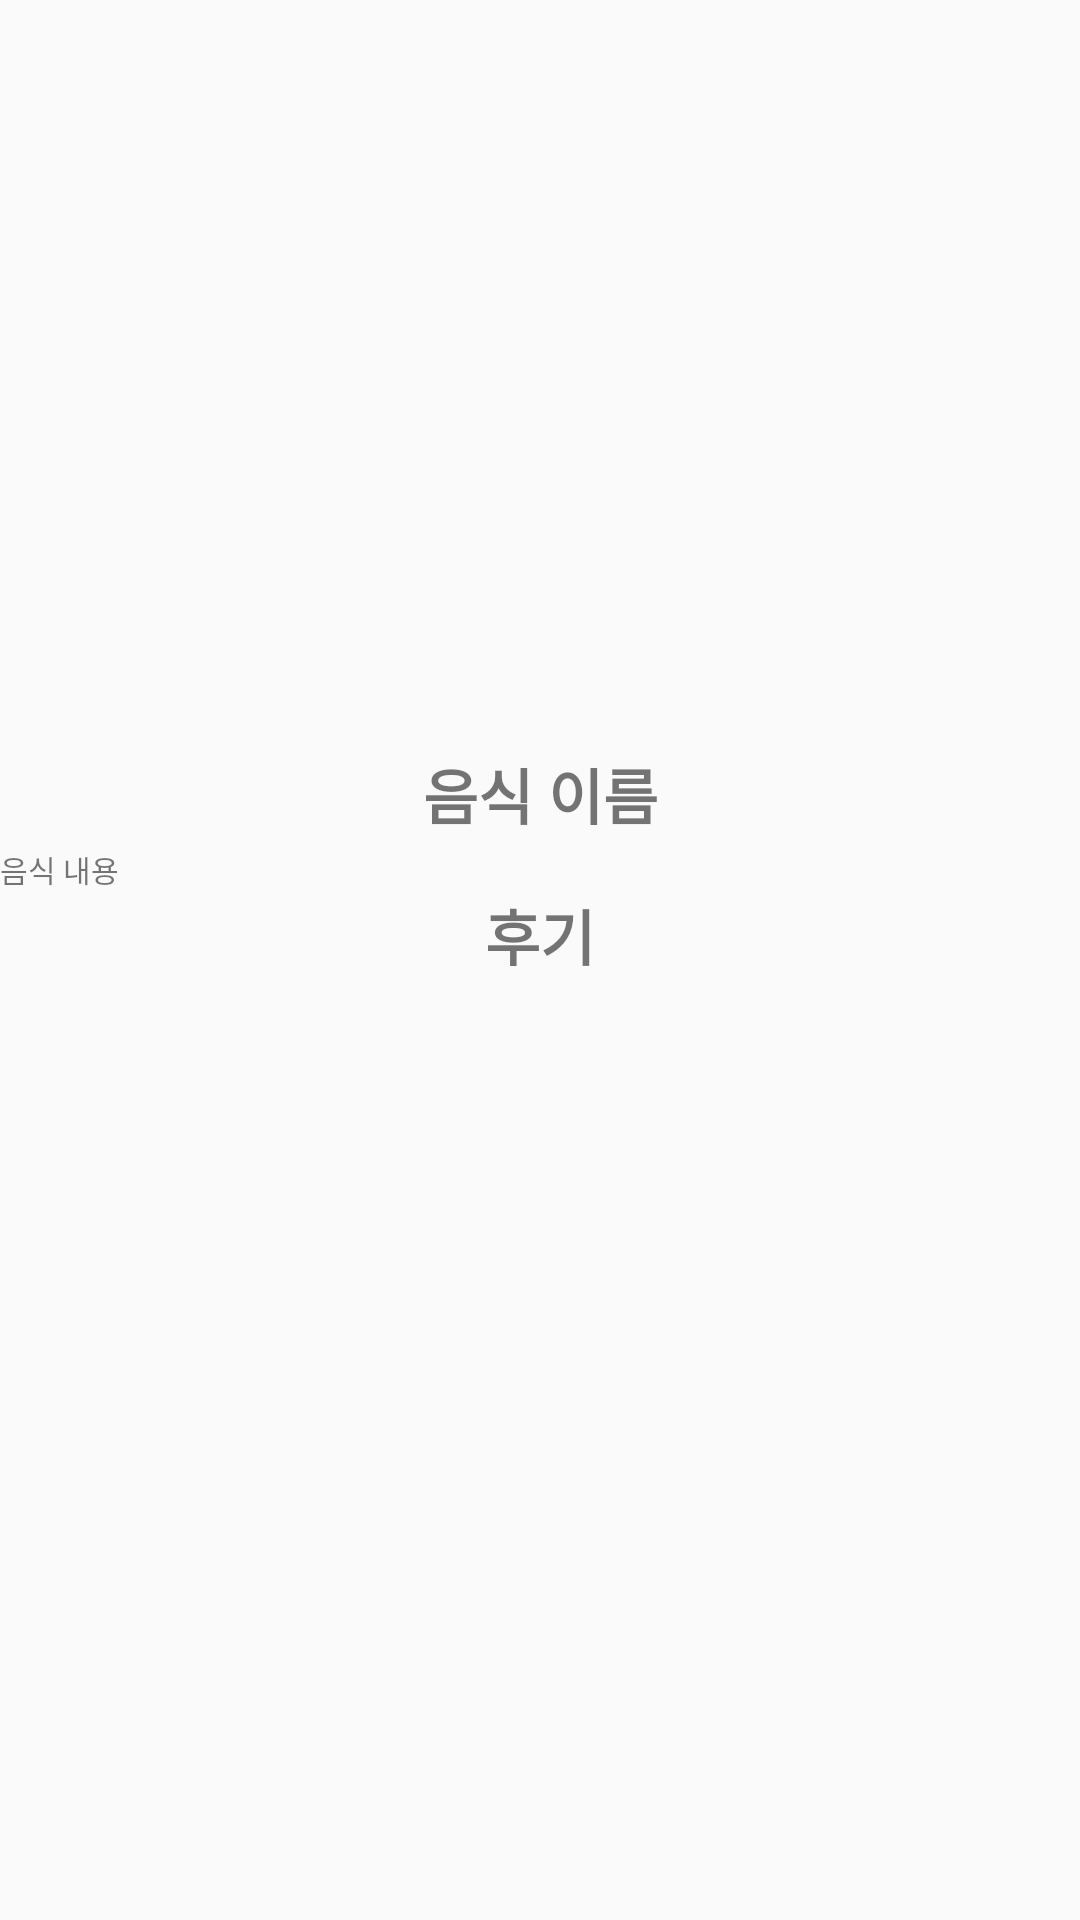

Here is an Android app screen rendered from its layout file. Give the layout XML and the strings, colors and styles it references.
<!-- AndroidManifest.xml: application theme AppTheme -->
<!-- res/layout/fragment_menu03.xml -->
<RelativeLayout xmlns:android="http://schemas.android.com/apk/res/android"
    xmlns:app="http://schemas.android.com/apk/res-auto"
    xmlns:tools="http://schemas.android.com/tools"
    android:layout_width="match_parent"
    android:layout_height="match_parent"
    tools:context="kr.hkit.groumand204_02.Menu03Fragment">


    <ScrollView
            android:layout_width="match_parent"
            android:layout_height="match_parent">

        <LinearLayout
                android:layout_width="match_parent"
                android:layout_height="wrap_content"
                android:orientation="vertical">

            <ImageView
                    android:layout_width="match_parent"
                    android:layout_height="250dp"
                    app:srcCompat="@mipmap/ic_launcher"
                    android:id="@+id/imageView2"/>

            <TextView
                    android:text="@string/menu03_food_tilte"
                    android:layout_width="match_parent"
                    android:layout_height="wrap_content"
                    android:gravity="center"
                    android:textSize="20dp"
                    android:textStyle="bold"
                    android:layout_marginBottom="3dp"
                    android:id="@+id/textView2"/>

            <TextView
                    android:text="@string/menu03_food_context"
                    android:layout_width="match_parent"
                    android:layout_height="wrap_content"
                    android:textSize="10dp"
                    android:id="@+id/textView3"/>

            <TextView
                    android:text="@string/menu03_food_review"
                    android:layout_width="match_parent"
                    android:layout_height="wrap_content"
                    android:gravity="center"
                    android:textSize="20dp"
                    android:textStyle="bold"
                    android:id="@+id/textView4"/>

            <GridView
                    android:layout_width="match_parent"
                    android:layout_height="match_parent"
                    android:numColumns="3">

            </GridView>
        </LinearLayout>
    </ScrollView>
</RelativeLayout>
<!-- resources referenced by this layout -->
<resources>
  <string name="menu03_food_context">음식 내용</string>
  <string name="menu03_food_review">후기</string>
  <string name="menu03_food_tilte">음식 이름</string>
  <style name="AppTheme" parent="Theme.AppCompat.Light.DarkActionBar">
          
          <item name="colorPrimary">@color/colorPrimary</item>
          <item name="colorPrimaryDark">@color/colorPrimaryDark</item>
          <item name="colorAccent">@color/colorAccent</item>
      </style>
  <color name="colorPrimary">#000000</color>
  <color name="colorPrimaryDark">#000000</color>
  <color name="colorAccent">#000000</color>
</resources>
